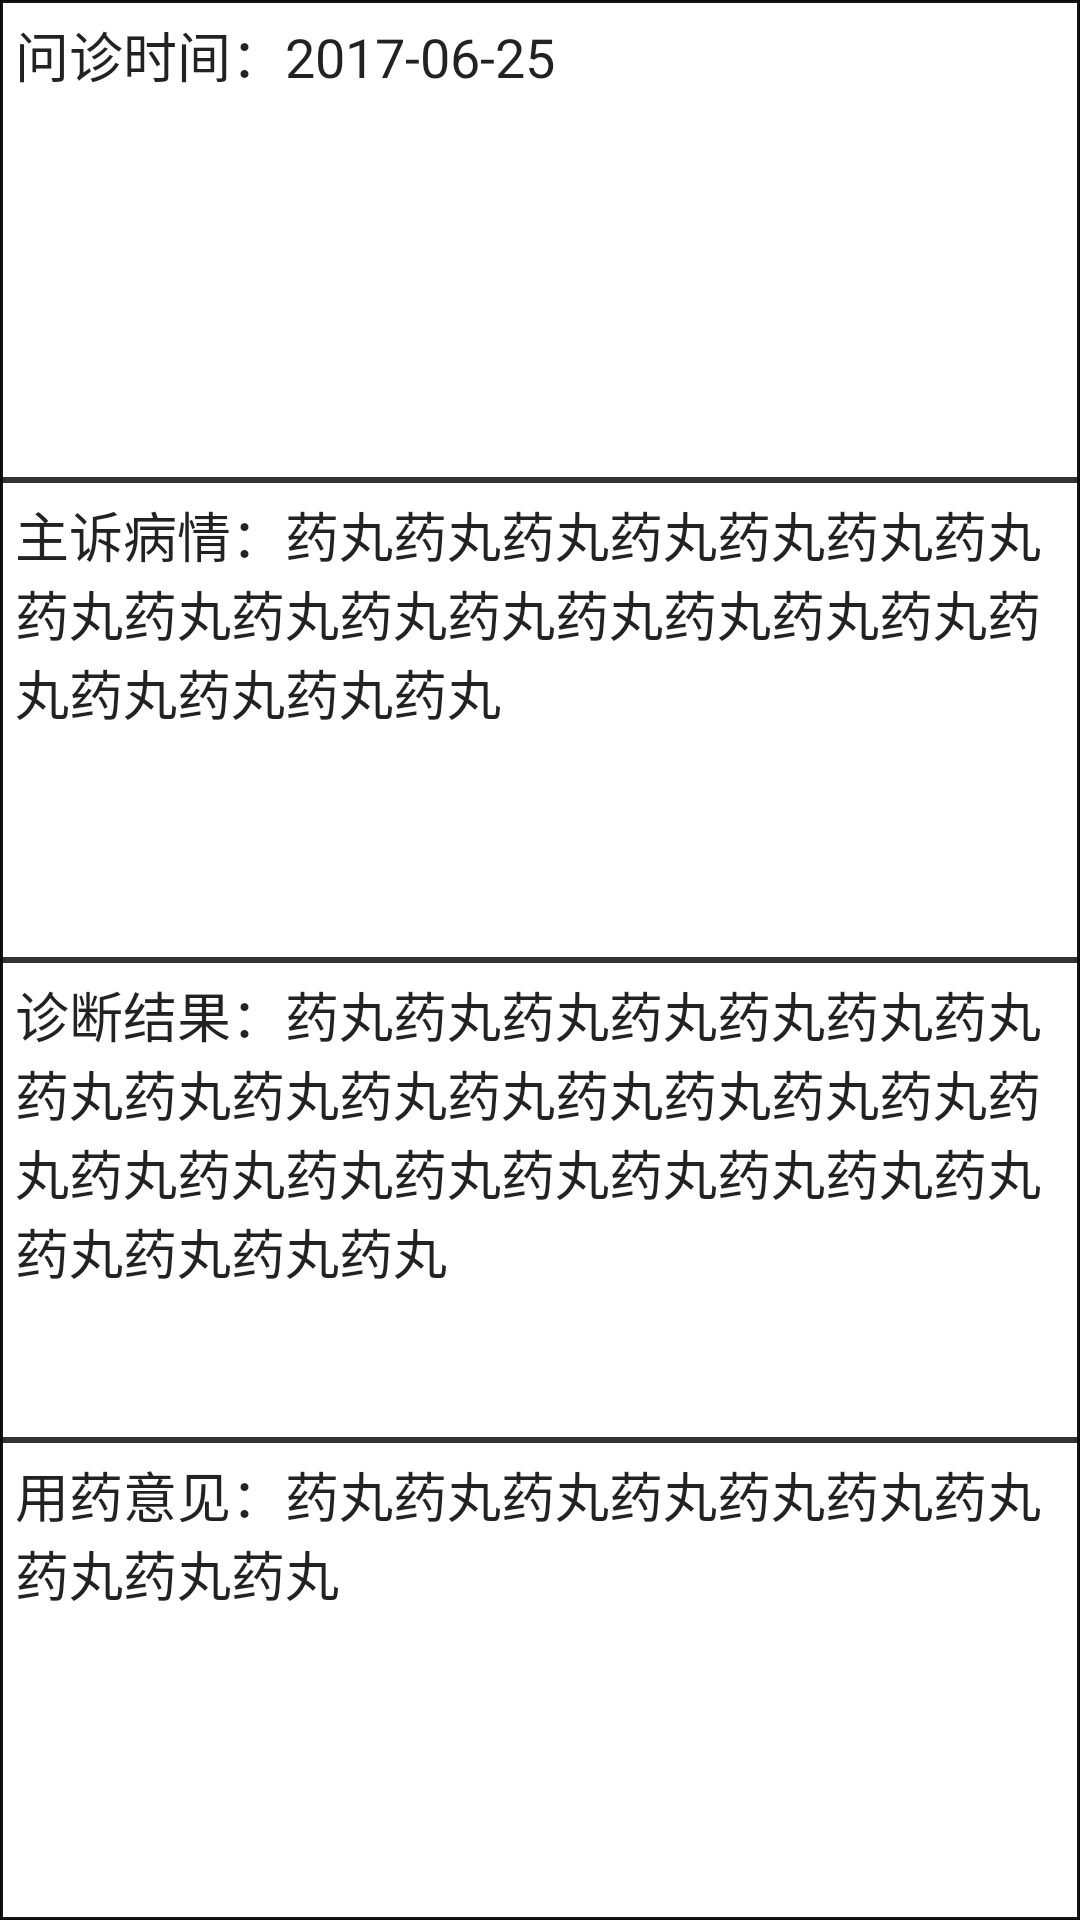

Reconstruct the res/layout file that produces this screen, plus the resources it refers to.
<!-- AndroidManifest.xml: application theme AppTheme.NoActionBar -->
<!-- res/layout/coiitems.xml -->
<?xml version="1.0" encoding="utf-8"?>
<LinearLayout xmlns:android="http://schemas.android.com/apk/res/android"
    xmlns:tools="http://schemas.android.com/tools"
    android:layout_width="match_parent"
    android:layout_height="wrap_content"
    android:layout_margin="10dp"
    android:background="@drawable/text_border"
    android:gravity="top"
    android:orientation="vertical">

    <TextView
        android:id="@+id/textView_time"
        android:layout_width="match_parent"
        android:layout_height="match_parent"
        android:layout_weight="1"
        android:background="@drawable/text_border"
        android:paddingBottom="15dp"
        android:paddingEnd="5dp"
        android:paddingStart="5dp"
        android:paddingTop="5dp"
        android:text="问诊时间：2017-06-25"
        android:textAlignment="textStart"
        android:textColor="#dd000000"
        android:textSize="18sp" />

    <TextView
        android:id="@+id/textView_quest"
        android:layout_width="match_parent"
        android:layout_height="match_parent"
        android:layout_weight="1"
        android:background="@drawable/text_border"
        android:paddingBottom="15dp"
        android:paddingEnd="5dp"
        android:paddingStart="5dp"
        android:paddingTop="5dp"
        android:text="主诉病情：药丸药丸药丸药丸药丸药丸药丸药丸药丸药丸药丸药丸药丸药丸药丸药丸药丸药丸药丸药丸药丸"
        android:textAlignment="textStart"
        android:textColor="#dd000000"
        android:textSize="18sp" />

    <TextView
        android:id="@+id/textView_solvation"
        android:layout_width="match_parent"
        android:layout_height="match_parent"
        android:layout_weight="1"
        android:background="@drawable/text_border"
        android:paddingBottom="15dp"
        android:paddingEnd="5dp"
        android:paddingStart="5dp"
        android:paddingTop="5dp"
        android:text="诊断结果：药丸药丸药丸药丸药丸药丸药丸药丸药丸药丸药丸药丸药丸药丸药丸药丸药丸药丸药丸药丸药丸药丸药丸药丸药丸药丸药丸药丸药丸药丸"
        android:textAlignment="textStart"
        android:textColor="#dd000000"
        android:textSize="18sp" />

    <TextView
        android:id="@+id/textView_medicine"
        android:layout_width="match_parent"
        android:layout_height="match_parent"
        android:layout_weight="1"
        android:background="@drawable/text_border"
        android:paddingBottom="15dp"
        android:paddingEnd="5dp"
        android:paddingStart="5dp"
        android:paddingTop="5dp"
        android:text="用药意见：药丸药丸药丸药丸药丸药丸药丸药丸药丸药丸"
        android:textAlignment="textStart"
        android:textColor="#dd000000"
        android:textSize="18sp" />
</LinearLayout>
<!-- resources referenced by this layout -->
<resources>
  <!-- drawable text_border (drawable) -->
  <?xml version="1.0" encoding="utf-8"?>
  <shape xmlns:android="http://schemas.android.com/apk/res/android" android:shape="rectangle" >
      <solid android:color="#55ffffff" />
      <stroke android:width="1dp" android:color="#cc000000"/>
      
  </shape>
  <style name="AppTheme.NoActionBar">
          <item name="windowActionBar">false</item>
          <item name="windowNoTitle">false</item>
          <item name="colorPrimary">@color/primary</item>
          <item name="colorPrimaryDark">@color/primary_dark</item>
      </style>
  <color name="primary">#E43F3F</color>
  <color name="primary_dark">#E12929</color>
</resources>
